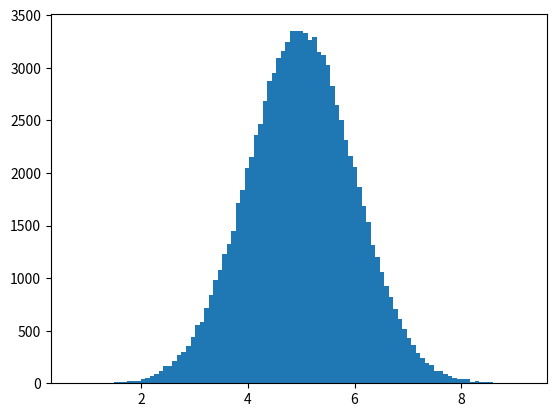

Here is the Python script that generated this plot:
# import matplotlib.pyplot as plt
# import numpy as np

# x = np.array([5,7,8,7,2,17,2,9,4,11,12,9,6])
# y = np.array([99,86,87,88,111,86,103,87,94,78,77,85,86])

# plt.scatter(x, y)
# plt.show()



# import matplotlib.pyplot as plt
# import numpy as np

# #day one, the age and speed of 13 cars:
# x = np.array([5,7,8,7,2,17,2,9,4,11,12,9,6])
# y = np.array([99,86,87,88,111,86,103,87,94,78,77,85,86])
# plt.scatter(x, y)

# #day two, the age and speed of 15 cars:
# x = np.array([2,2,8,1,15,8,12,9,7,3,11,4,7,14,12])
# y = np.array([100,105,84,105,90,99,90,95,94,100,79,112,91,80,85])
# plt.scatter(x, y)

# plt.show() 







# import matplotlib.pyplot as plt
# import numpy as np

# x = np.array([5,7,8,7,2,17,2,9,4,11,12,9,6])
# y = np.array([99,86,87,88,111,86,103,87,94,78,77,85,86])
# colors = np.array([0, 10, 20, 30, 40, 45, 50, 55, 60, 70, 80, 90, 100])

# plt.scatter(x, y, c=colors, cmap='viridis')

# plt.colorbar()

# plt.show() 






# import matplotlib.pyplot as plt
# import numpy as np

# x = np.array(["A", "B", "C", "D"])
# y = np.array([3, 8, 1, 10])

# plt.bar(x,y)
# plt.show()





# import numpy as np
# import matplotlib.pyplot as plt

# x = np.random.normal(170, 10, 25000)
# y = np.random.normal(170, 10, 25000)
# plt.scatter(x, y)
# x = np.random.normal(1, 10, 25000)
# y = np.random.normal(1, 10, 25000)
# plt.scatter(x, y)
# x = np.random.normal(300, 10, 25000)
# y = np.random.normal(300, 10, 25000)
# plt.scatter(x, y)
# x = np.random.normal(35, 10, 25000)
# y = np.random.normal(35, 10, 25000)
# plt.scatter(x, y)
# plt.subplots(x,y)
# plt.show()





# import matplotlib.pyplot as plt
# import numpy as np

# y = np.array([35, 25, 25, 15])

# plt.pie(y)
# plt.show()




import numpy
import matplotlib.pyplot as plt

x = numpy.random.normal(5.0, 1.0, 100000)

plt.hist(x, 100)
plt.show() 